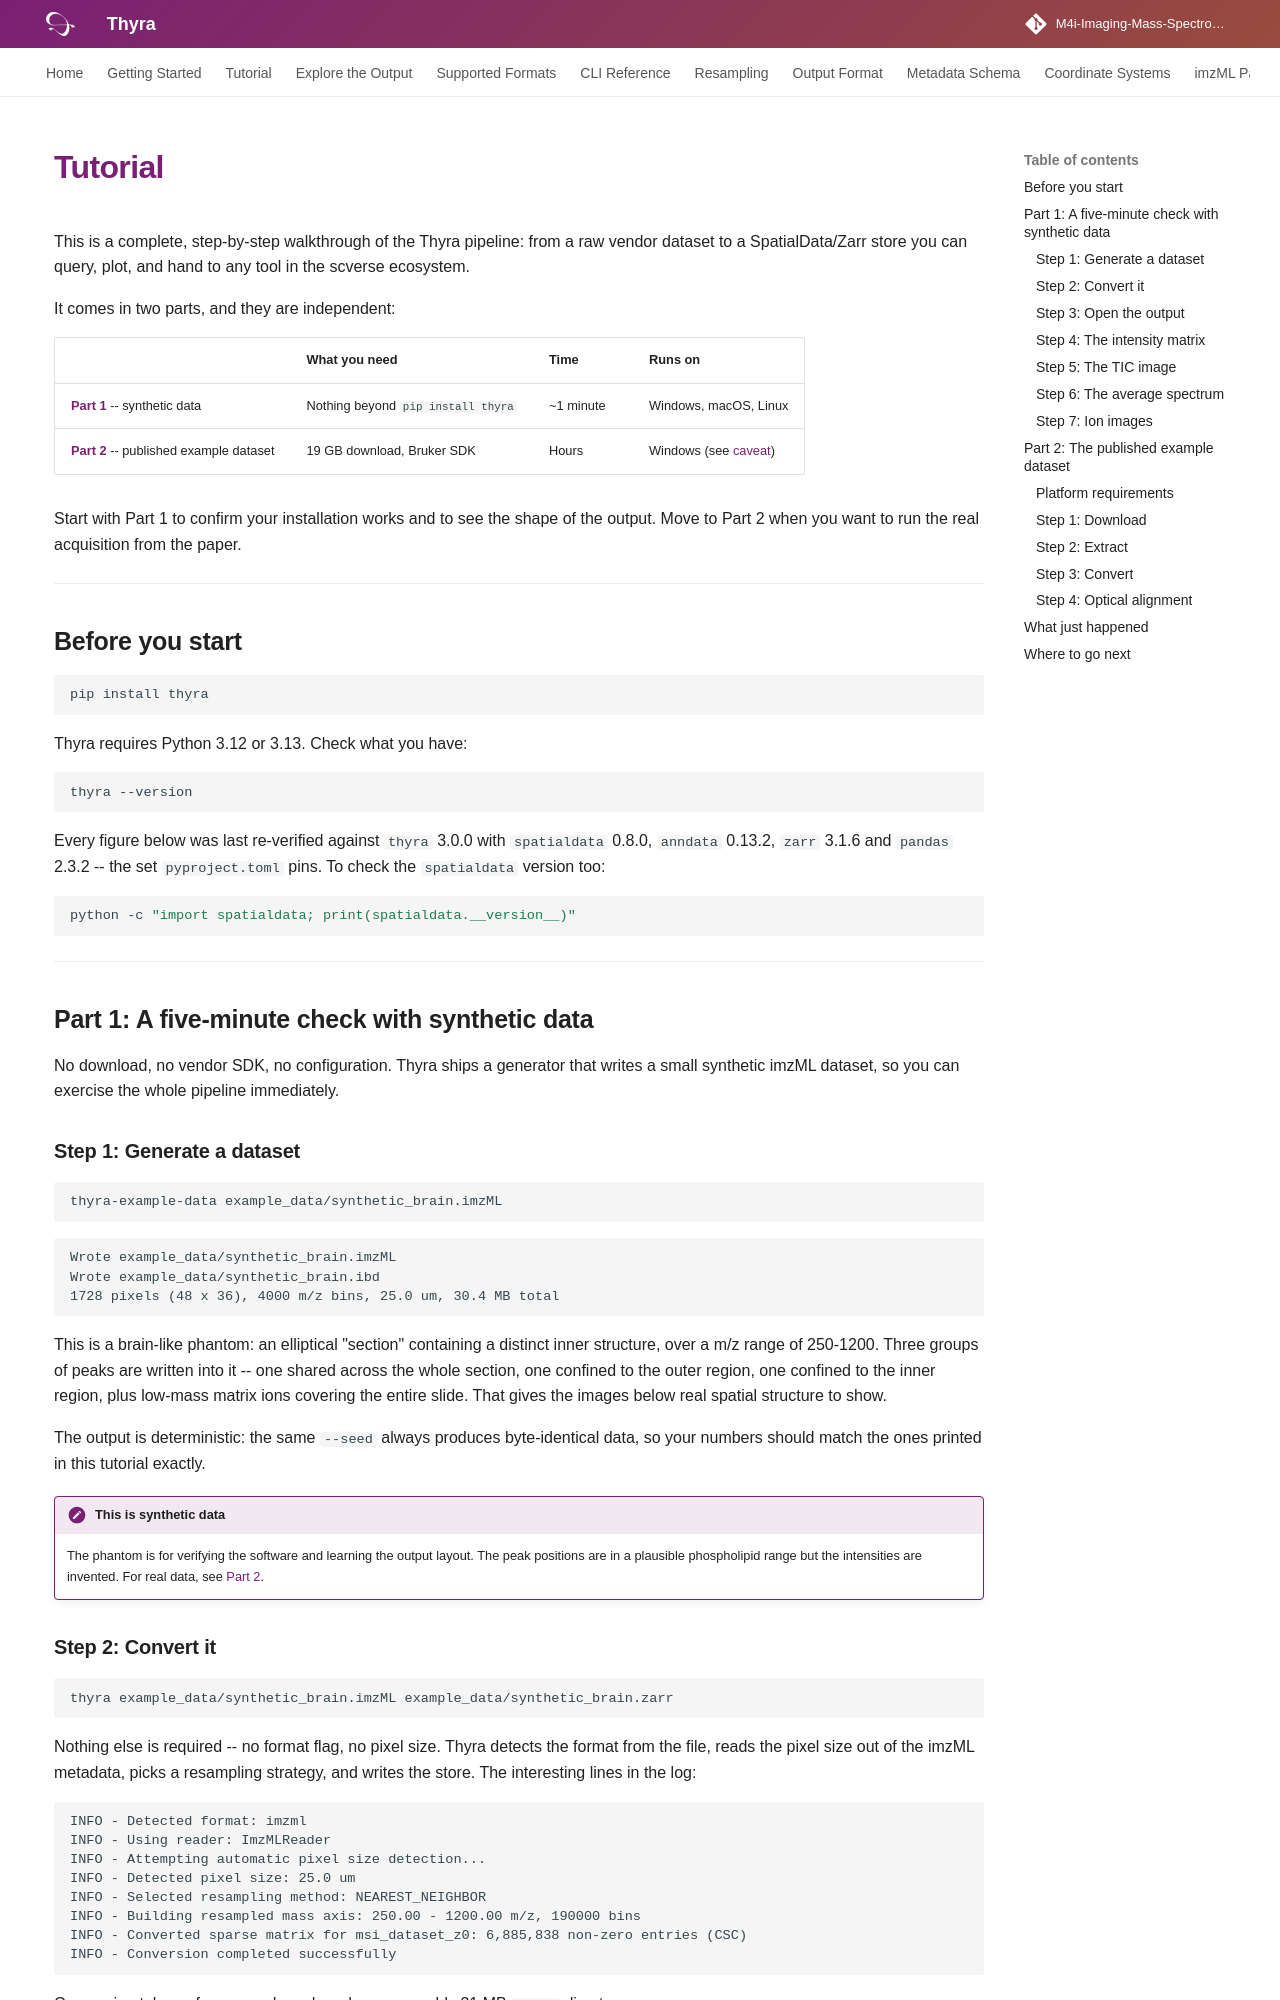

repository: Tomatokeftes/MSIConverter · page: tutorial/index.html · generator: mkdocs

# Tutorial

This is a complete, step-by-step walkthrough of the Thyra pipeline: from a raw
vendor dataset to a SpatialData/Zarr store you can query, plot, and hand to any
tool in the scverse ecosystem.

It comes in two parts, and they are independent:

| | What you need | Time | Runs on |
|---|---|---|---|
| **[Part 1](#part-1-a-five-minute-check-with-synthetic-data)** -- synthetic data | Nothing beyond `pip install thyra` | ~1 minute | Windows, macOS, Linux |
| **[Part 2](#part-2-the-published-example-dataset)** -- published example dataset | 19 GB download, Bruker SDK | Hours | Windows (see [caveat](#platform-requirements)) |

Start with Part 1 to confirm your installation works and to see the shape of the
output. Move to Part 2 when you want to run the real acquisition from the
paper.

---

## Before you start

```bash
pip install thyra
```

Thyra requires Python 3.12 or 3.13. Check what you have:

```bash
thyra --version
```

Every figure below was last re-verified against `thyra` 3.0.0 with
`spatialdata` 0.8.0, `anndata` 0.13.2, `zarr` 3.1.6 and `pandas` 2.3.2 --
the set `pyproject.toml` pins. To check the `spatialdata` version too:

```bash
python -c "import spatialdata; print(spatialdata.__version__)"
```

---

## Part 1: A five-minute check with synthetic data

No download, no vendor SDK, no configuration. Thyra ships a generator that
writes a small synthetic imzML dataset, so you can exercise the whole pipeline
immediately.

### Step 1: Generate a dataset

```bash
thyra-example-data example_data/synthetic_brain.imzML
```

```
Wrote example_data/synthetic_brain.imzML
Wrote example_data/synthetic_brain.ibd
1728 pixels (48 x 36), 4000 m/z bins, 25.0 um, 30.4 MB total
```

This is a brain-like phantom: an elliptical "section" containing a distinct
inner structure, over a m/z range of 250-1200. Three groups of peaks are
written into it -- one shared across the whole section, one confined to the
outer region, one confined to the inner region, plus low-mass matrix ions
covering the entire slide. That gives the images below real spatial structure
to show.

The output is deterministic: the same `--seed` always produces byte-identical
data, so your numbers should match the ones printed in this tutorial exactly.

!!! note "This is synthetic data"
    The phantom is for verifying the software and learning the output layout.
    The peak positions are in a plausible phospholipid range but the intensities
    are invented. For real data, see [Part 2](#part-2-the-published-example-dataset).
